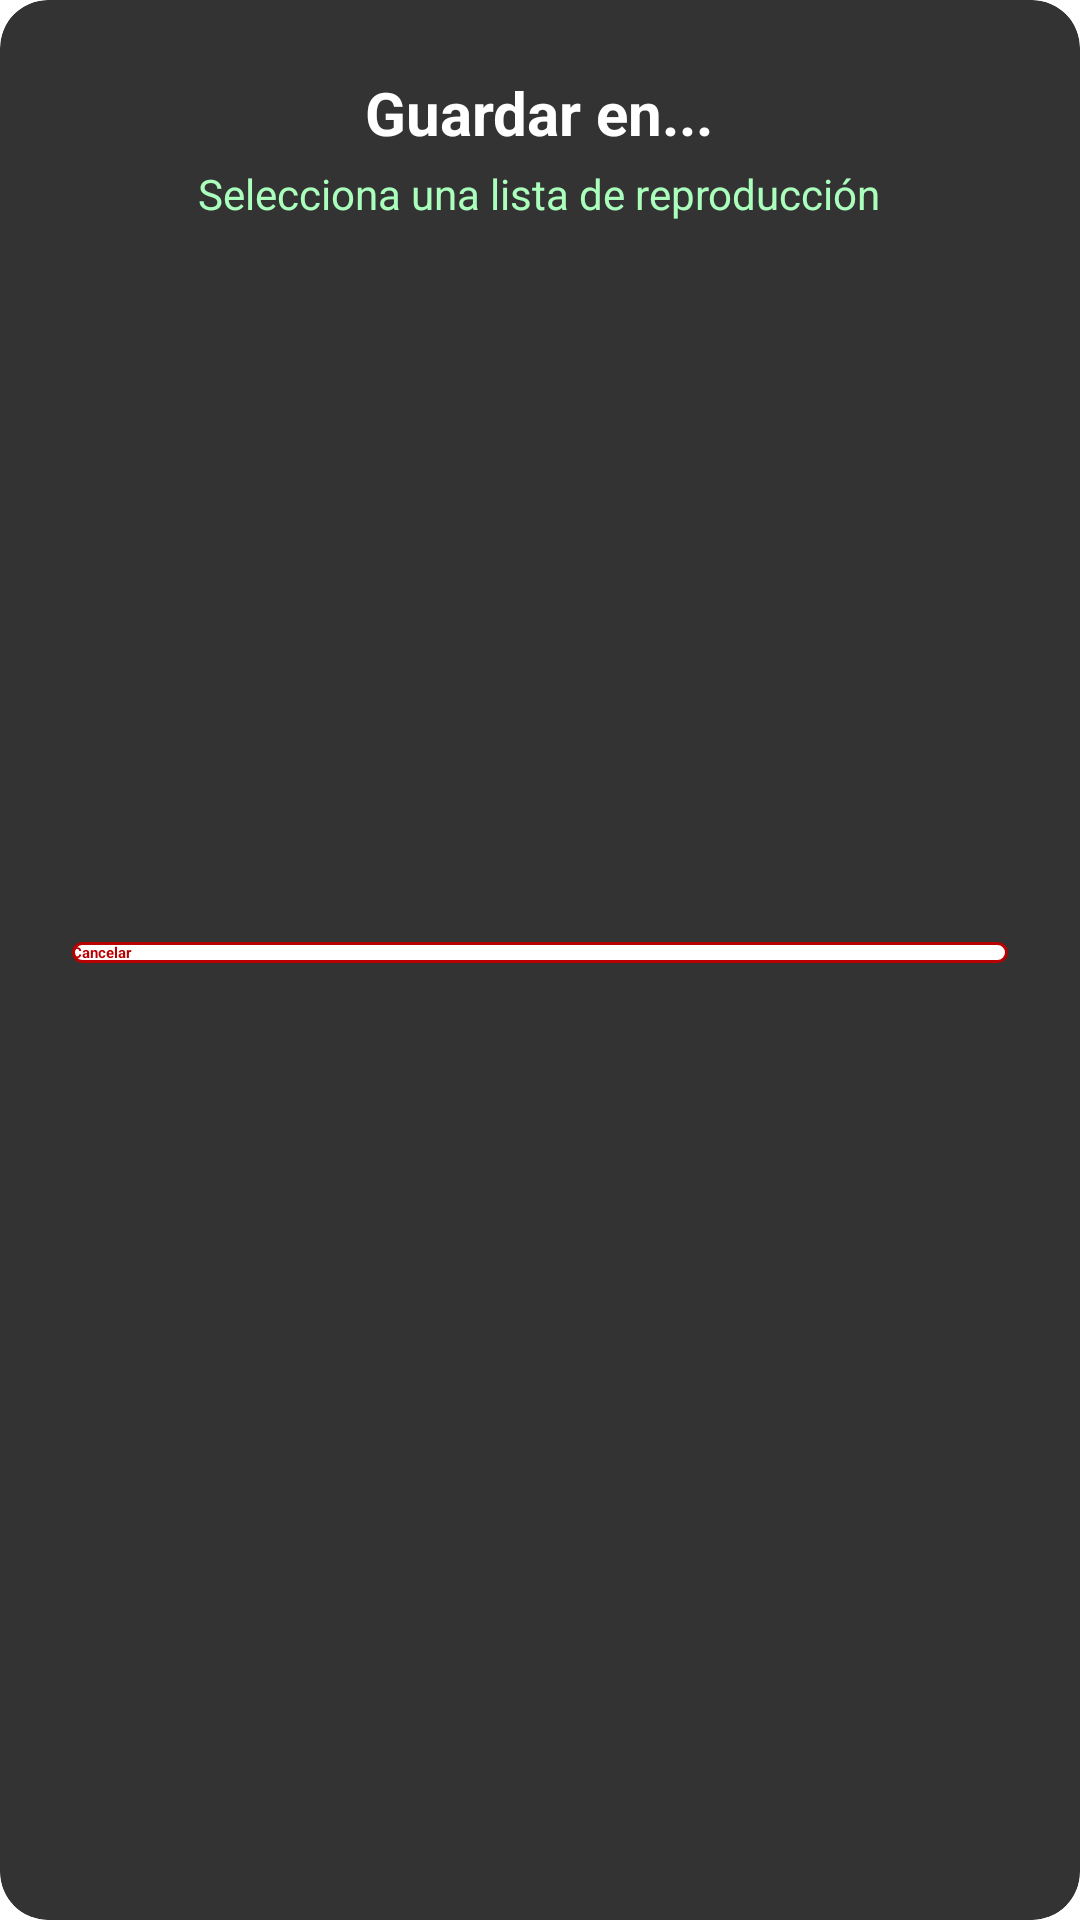

This screen was rendered from an Android layout file. Write that file and the resources it references.
<!-- AndroidManifest.xml: application theme Theme.MusAPIApp -->
<!-- res/layout/dialog_seleccionar_lista.xml -->
<?xml version="1.0" encoding="utf-8"?>
<androidx.cardview.widget.CardView 
    xmlns:android="http://schemas.android.com/apk/res/android"
    xmlns:app="http://schemas.android.com/apk/res-auto"
    android:layout_width="match_parent"
    android:layout_height="wrap_content"
    app:cardCornerRadius="16dp"
    app:cardBackgroundColor="#333333"
    app:cardElevation="8dp">

    <LinearLayout
        android:layout_width="match_parent"
        android:layout_height="wrap_content"
        android:orientation="vertical"
        android:padding="24dp">

        <TextView
            android:layout_width="wrap_content"
            android:layout_height="wrap_content"
            android:text="Guardar en..."
            android:textColor="#FFFFFF"
            android:textSize="20sp"
            android:textStyle="bold"
            android:layout_gravity="center_horizontal"
            android:layout_marginBottom="4dp"/>

        <TextView
            android:layout_width="wrap_content"
            android:layout_height="wrap_content"
            android:text="Selecciona una lista de reproducción"
            android:textColor="#ABFFBD"
            android:textSize="14sp"
            android:layout_gravity="center_horizontal"
            android:layout_marginBottom="16dp"/>

        <androidx.recyclerview.widget.RecyclerView
            android:id="@+id/recyclerListas"
            android:layout_width="match_parent"
            android:layout_height="200dp" 
            android:scrollbars="vertical"
            android:layout_marginBottom="24dp"/>

        <Button
            android:id="@+id/btnCancelar"
            android:layout_width="match_parent"
            android:layout_height="wrap_content"
            android:text="Cancelar"
            android:textColor="#B80000"
            android:textStyle="bold"
            android:background="@drawable/fondo_boton_negativo"
            app:backgroundTint="@null"/>

    </LinearLayout>
</androidx.cardview.widget.CardView>
<!-- resources referenced by this layout -->
<resources>
  <!-- drawable fondo_boton_negativo (drawable) -->
  <?xml version="1.0" encoding="utf-8"?>
  <shape xmlns:android="http://schemas.android.com/apk/res/android"
      android:shape="rectangle">
  
      <solid android:color="#FFFFFF" />
  
      <corners android:radius="100dp" />
  
      <stroke
          android:width="1dp"
          android:color="#B80000" />
  </shape>
</resources>
